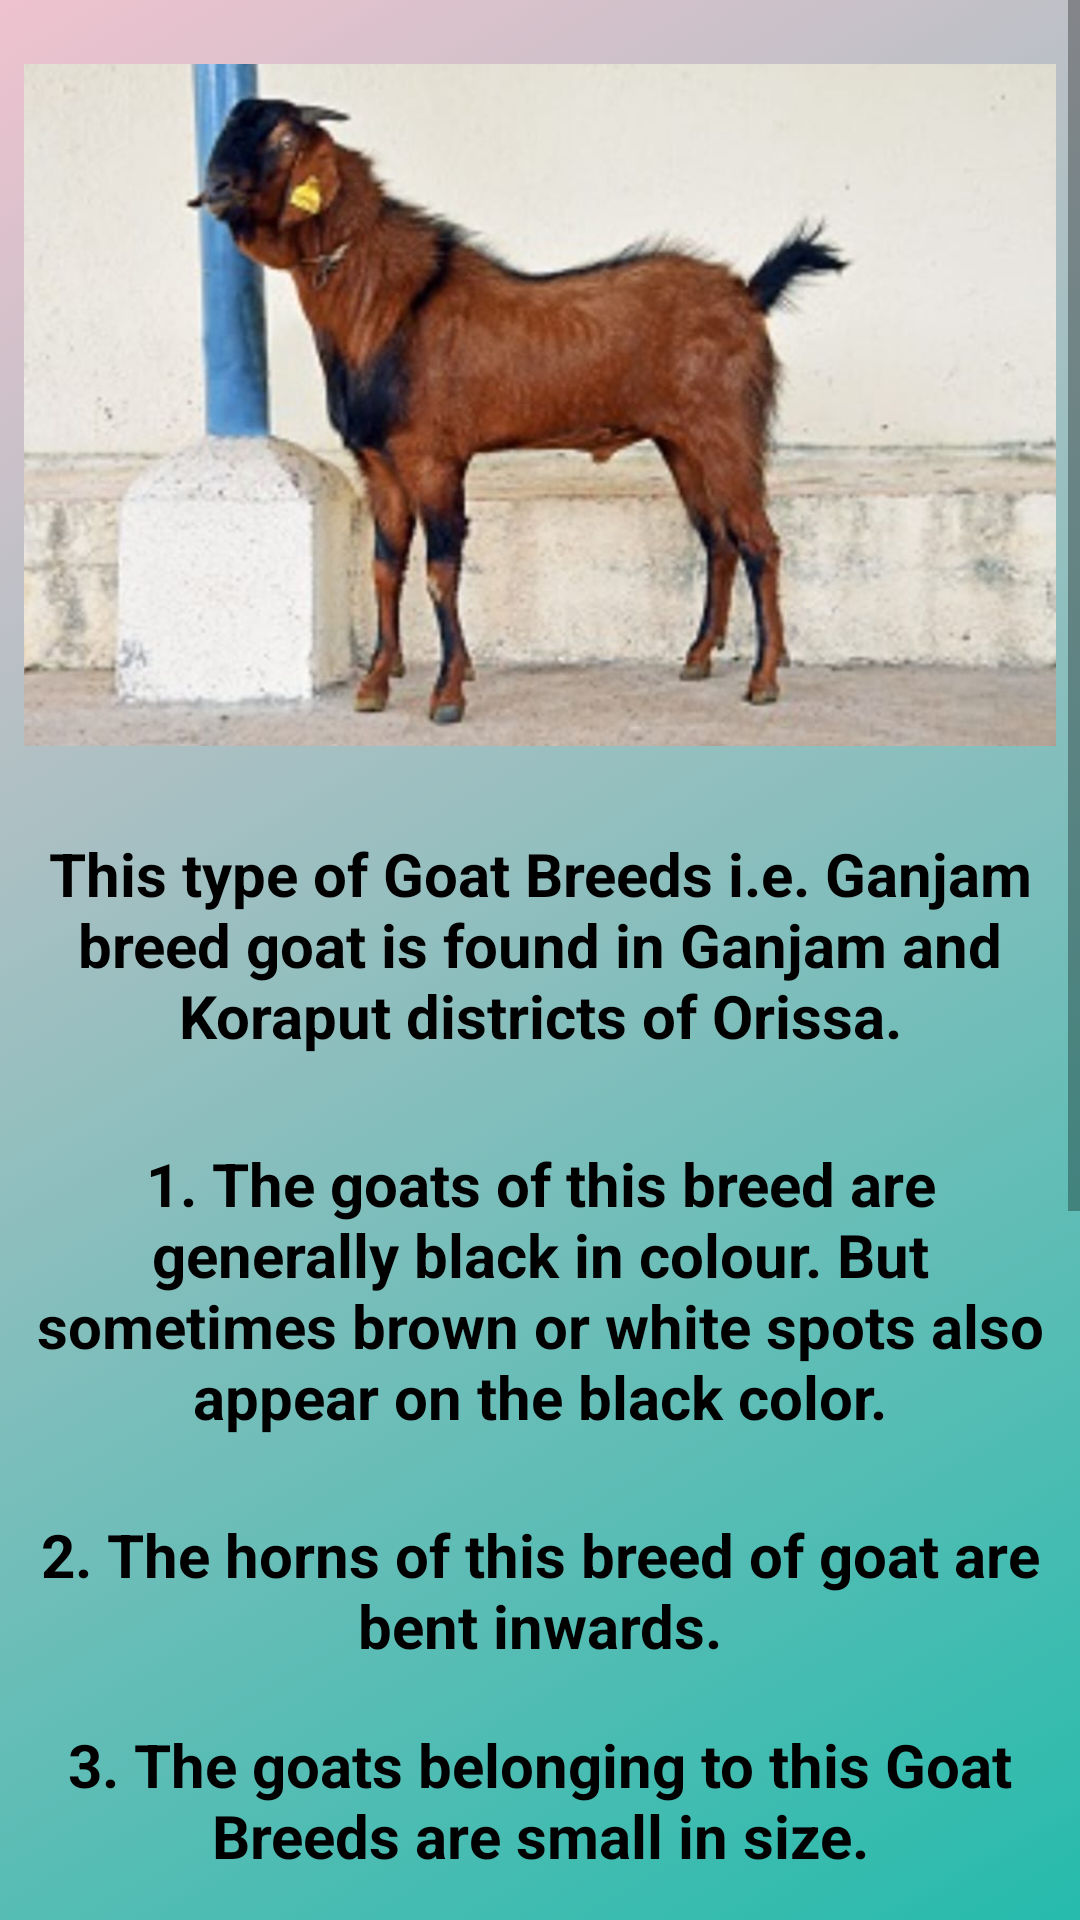

Here is an Android app screen rendered from its layout file. Give the layout XML and the strings, colors and styles it references.
<!-- AndroidManifest.xml: application theme Theme.RahateGoatFarming07 -->
<!-- res/layout/activity_goat8.xml -->
<?xml version="1.0" encoding="utf-8"?>
<ScrollView xmlns:android="http://schemas.android.com/apk/res/android"
    xmlns:app="http://schemas.android.com/apk/res-auto"
    xmlns:tools="http://schemas.android.com/tools"
    android:layout_width="match_parent"
    android:layout_height="match_parent"
    android:orientation="vertical"
    tools:context=".Goat8"
    android:background="@drawable/background_color5"
    tools:ignore="SpeakableTextPresentCheck">

    <LinearLayout
        android:layout_width="match_parent"
        android:layout_height="match_parent"
        android:orientation="vertical">

        <ImageView
            android:id="@+id/imageView"
            android:layout_width="match_parent"
            android:layout_height="250dp"
            android:layout_marginStart="8dp"
            android:layout_marginTop="10dp"
            android:layout_marginEnd="8dp"
            android:background="@drawable/input_bg"
            android:src="@drawable/goat8"
            app:layout_constraintEnd_toEndOf="parent"
            app:layout_constraintStart_toStartOf="parent"
            app:layout_constraintTop_toTopOf="parent" />

        <TextView
            android:layout_marginTop="10dp"
            android:layout_width="match_parent"
            android:layout_height="90dp"
            android:background="@drawable/input_bg"
            android:layout_marginRight="8dp"
            android:layout_marginLeft="8dp"
            android:gravity="center"
            android:text="This type of Goat Breeds i.e. Ganjam breed
goat is found in Ganjam and Koraput districts of
Orissa."
            android:textSize="20sp"
            android:textColor="@color/black"
            android:textStyle="bold"/>

        <TextView
            android:layout_marginTop="10dp"
            android:layout_width="match_parent"
            android:layout_height="120dp"
            android:background="@drawable/input_bg"
            android:layout_marginRight="8dp"
            android:layout_marginLeft="8dp"
            android:gravity="center"
            android:text="1. The goats of this breed are generally black
in colour. But sometimes brown or white spots
also appear on the black color."
            android:textSize="20sp"
            android:textColor="@color/black"
            android:textStyle="bold"/>

        <TextView
            android:layout_marginTop="10dp"
            android:layout_width="match_parent"
            android:layout_height="60dp"
            android:background="@drawable/input_bg"
            android:layout_marginRight="8dp"
            android:layout_marginLeft="8dp"
            android:gravity="center"
            android:text="2. The horns of this breed of goat are bent
inwards."
            android:textSize="20sp"
            android:textColor="@color/black"
            android:textStyle="bold"/>

        <TextView
            android:layout_marginTop="10dp"
            android:layout_width="match_parent"
            android:layout_height="60dp"
            android:background="@drawable/input_bg"
            android:layout_marginRight="8dp"
            android:layout_marginLeft="8dp"
            android:gravity="center"
            android:text="3. The goats belonging to this Goat Breeds are
small in size."
            android:textSize="20sp"
            android:textColor="@color/black"
            android:textStyle="bold"/>

        <TextView
            android:layout_marginTop="10dp"
            android:layout_width="match_parent"
            android:layout_height="90dp"
            android:background="@drawable/input_bg"
            android:layout_marginRight="8dp"
            android:layout_marginLeft="8dp"
            android:gravity="center"
            android:text="4. The average weight of adult female goats is
30 kg. and 40 kg of male goats."
            android:textSize="20sp"
            android:textColor="@color/black"
            android:textStyle="bold"/>

        <TextView
            android:layout_marginTop="10dp"
            android:layout_width="match_parent"
            android:layout_height="70dp"
            android:background="@drawable/input_bg"
            android:layout_marginRight="8dp"
            android:layout_marginLeft="8dp"
            android:gravity="center"
            android:text="5. They are generally reared for meat."
            android:textSize="20sp"
            android:textColor="@color/black"
            android:textStyle="bold"/>

        <TextView
            android:layout_marginTop="10dp"
            android:layout_width="match_parent"
            android:layout_height="90dp"
            android:background="@drawable/input_bg"
            android:layout_marginRight="8dp"
            android:layout_marginLeft="8dp"
            android:gravity="center"
            android:text="6. They may be late in conception but have a
good rate of lamb production."
            android:textSize="20sp"
            android:textColor="@color/black"
            android:textStyle="bold"/>

        <TextView
            android:layout_marginTop="10dp"
            android:layout_width="match_parent"
            android:layout_height="90dp"
            android:background="@drawable/input_bg"
            android:layout_marginRight="8dp"
            android:layout_marginLeft="8dp"
            android:gravity="center"
            android:text="7. Goats of this breed give birth twice a year
and usually two lambs in each delivery."
            android:layout_marginBottom="5dp"
            android:textSize="20sp"
            android:textColor="@color/black"
            android:textStyle="bold"/>

    </LinearLayout>

</ScrollView>
<!-- resources referenced by this layout -->
<resources>
  <color name="black">#FF000000</color>
  <!-- drawable background_color5 (drawable) -->
  <?xml version="1.0" encoding="utf-8"?>
  <selector xmlns:android="http://schemas.android.com/apk/res/android">
      <item>
          <shape>
              <gradient
                  android:startColor="#26BBAC"
                  android:endColor="#EFC2CF"
                  android:angle="135"/>
          </shape>
      </item>
  </selector>
  <!-- drawable goat8: jpeg bitmap (drawable, 50715 bytes) -->
  <style name="Theme.RahateGoatFarming07" parent="Theme.MaterialComponents.DayNight.NoActionBar.Bridge">
          
          <item name="colorPrimary">@color/purple_500</item>
          <item name="colorPrimaryVariant">@color/purple_700</item>
          <item name="colorOnPrimary">@color/white</item>
          
          <item name="colorSecondary">@color/teal_200</item>
          <item name="colorSecondaryVariant">@color/teal_700</item>
          <item name="colorOnSecondary">@color/black</item>
          
          <item name="android:statusBarColor">?attr/colorPrimaryVariant</item>
          
      </style>
  <color name="purple_500">#FF6200EE</color>
  <color name="purple_700">#FF3700B3</color>
  <color name="white">#FFFFFFFF</color>
  <color name="teal_200">#FF03DAC5</color>
  <color name="teal_700">#FF018786</color>
</resources>
